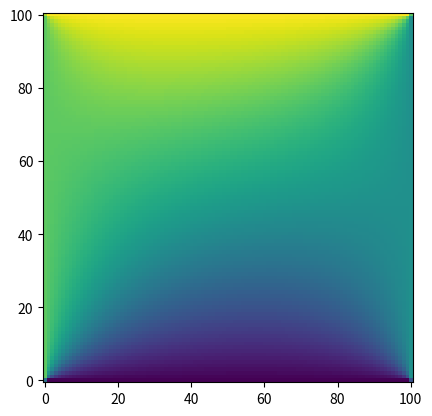

Write Python code to recreate this figure.
import numpy as np
import matplotlib.pyplot as plt
# Initialize with correct BCs
Nx, Ny = 101, 101
T_arr = np.ones((Nx, Ny), dtype=float)*50
T_arr[1:-1,0] = 0 # Bottom BC
T_arr[1:-1,-1] = 100 # Top BC
T_arr[0, 1:-1] = 75 # Left BC
T_arr[-1,1:-1] = 50 # Right BC
T_arr[0,0], T_arr[-1,0], T_arr[-1,-1], T_arr[0,-1] = (0+75)/2, (0+50)/2, (50+100)/2, (100+75)/2
tol = 1e-2 # in an absolute sense
max_err = tol + 1
# Loop until error converges
while max_err > tol:
# for iters in range(100000):
    max_err = 0
    # loop over all grid points
    for i in range(1, Nx-1):
        for j in range(1, Ny-1):
            T_new = (T_arr[i-1][j] + T_arr[i+1][j] + T_arr[i][j-1] + T_arr[i][j+1])/4
            T_new = 1.9*T_new + (1-1.9)*T_arr[i][j]
            max_err = max(max_err, abs(T_new - T_arr[i][j]) ) # keeps the bigest error
            T_arr[i,j] = T_new
#     if max_err < tol:
#         print("Converged")
#         break
plt.imshow(T_arr.T, origin='lower')
plt.show()
